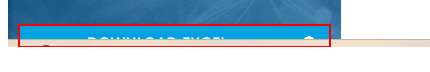
Task: using RPA Challenge and download excel sheet and fill data
Workflow: ExcelSheetDownloaded

Step 1 [try]: click on the link 'Download Excel cloud_download' in window 'Rpa Challenge' (chrome.exe)
